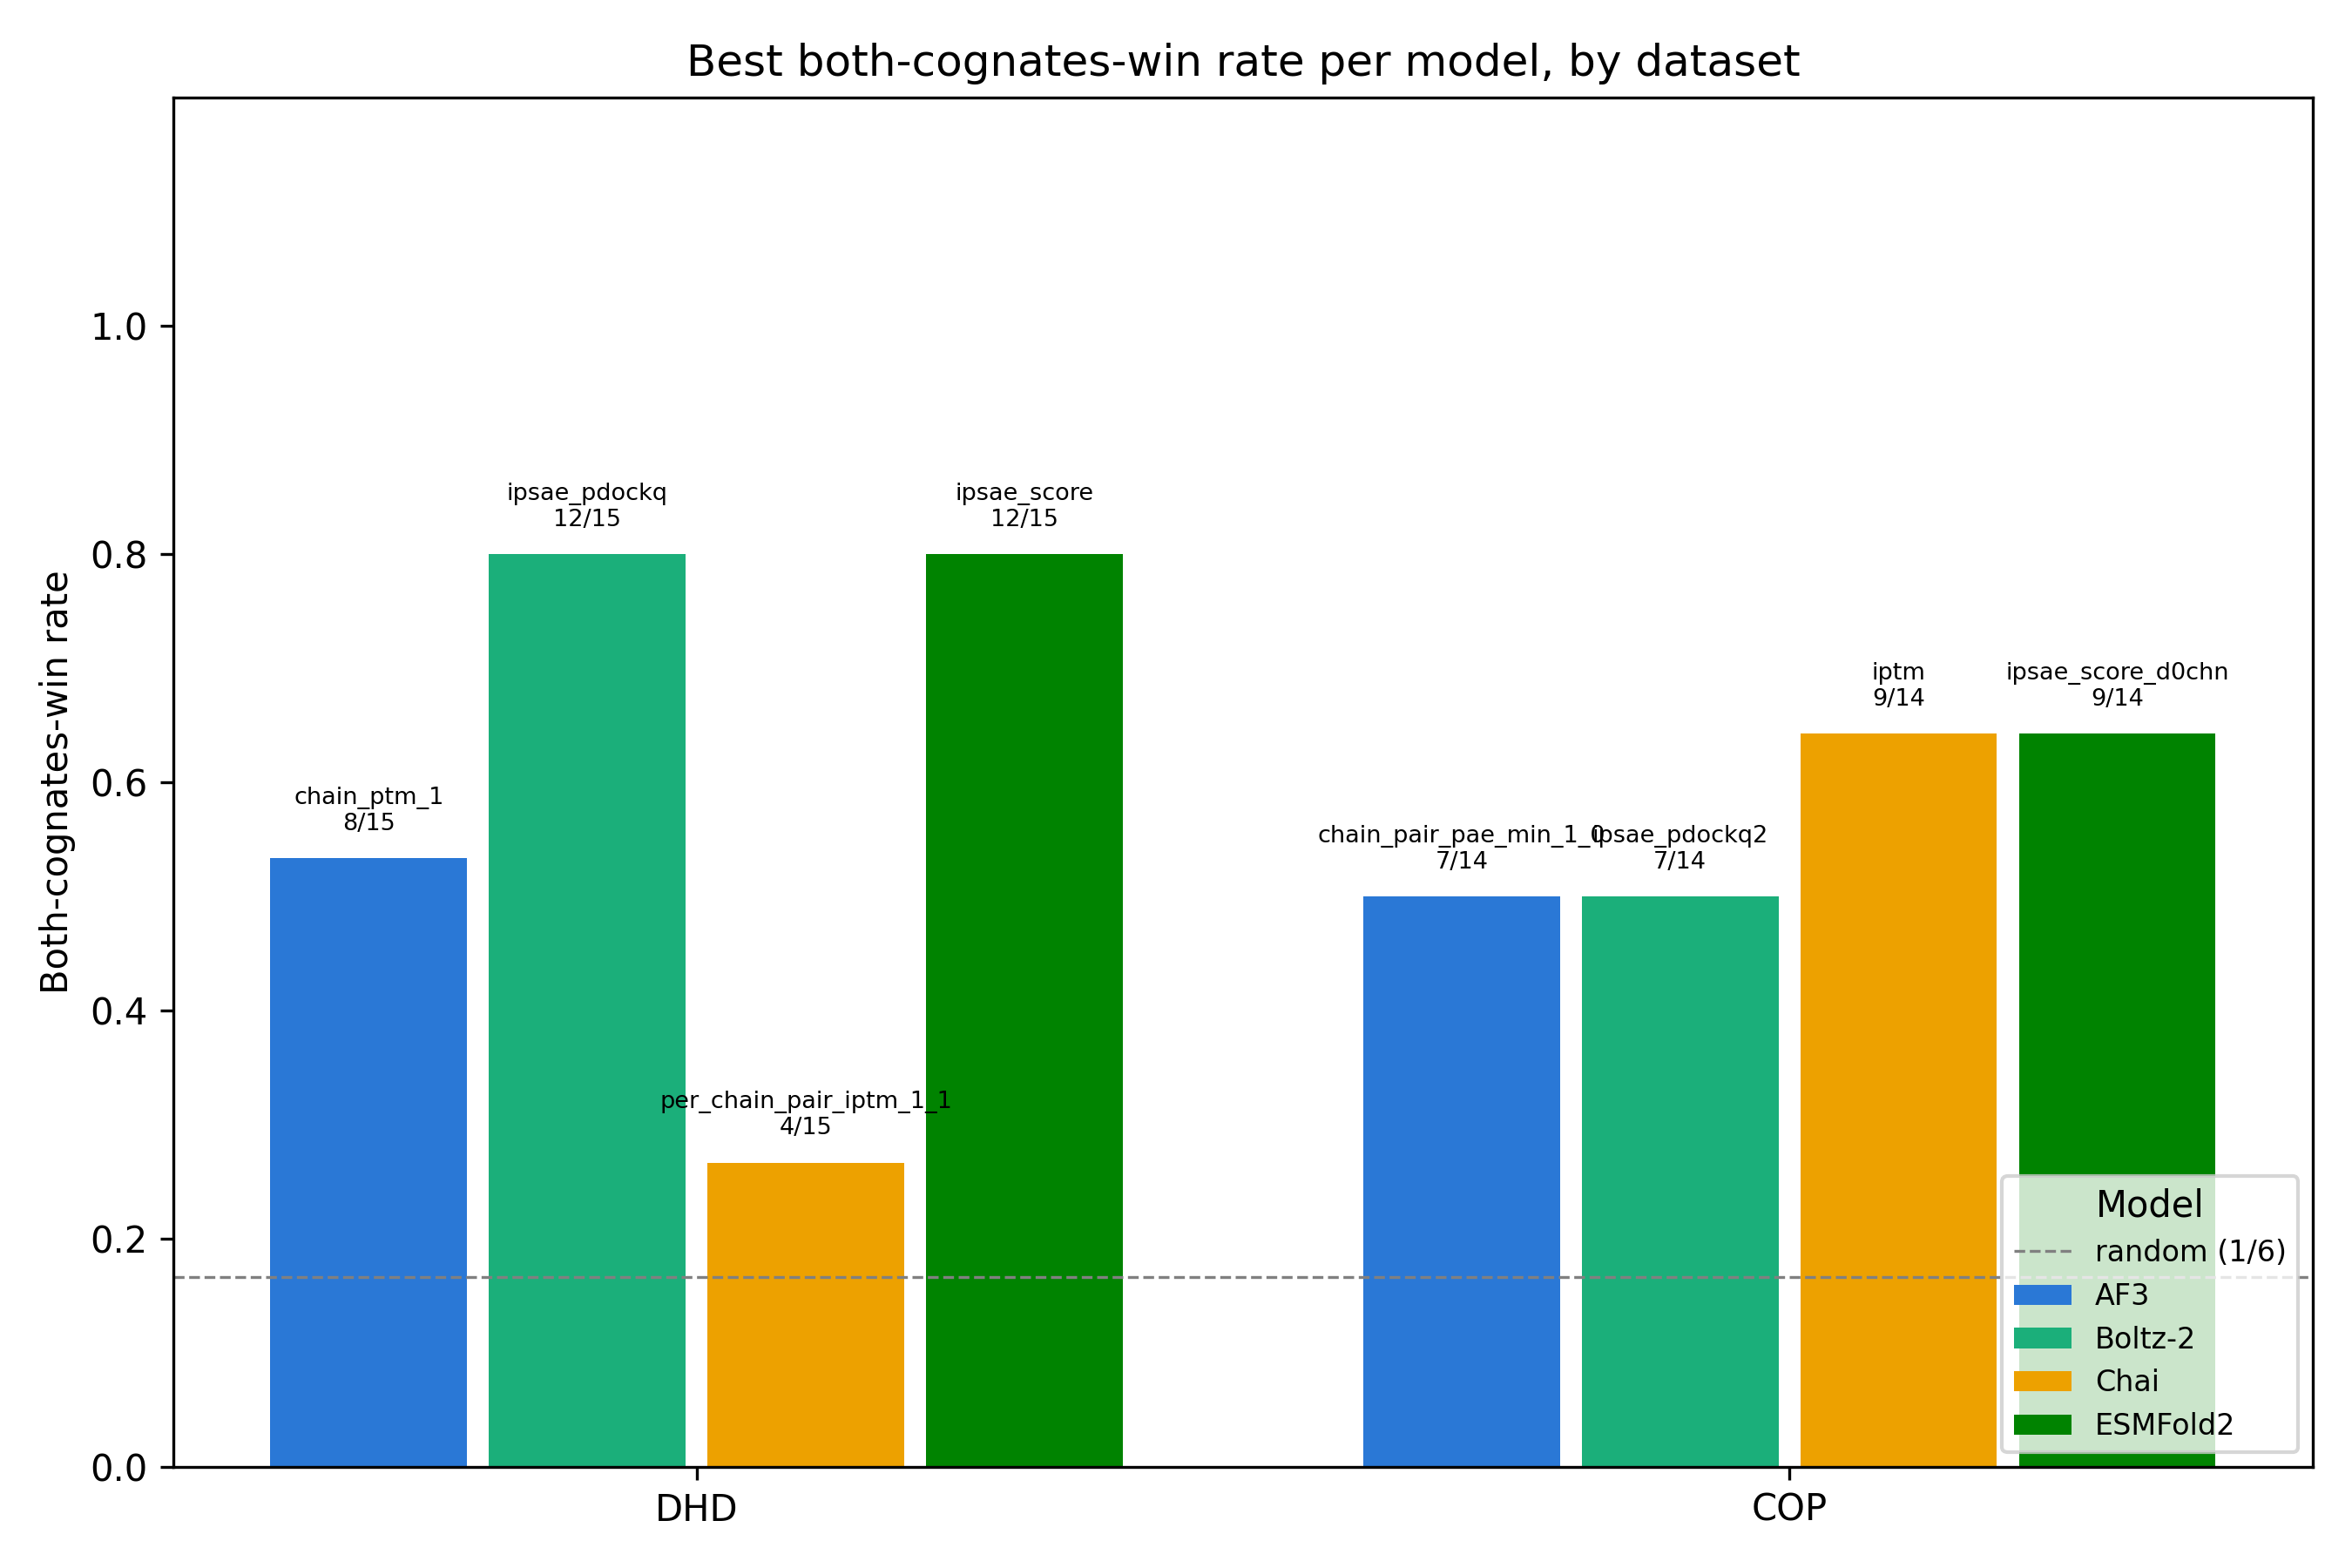

The table this chart was drawn from, first rows:
dataset, model, best_metric, win_rate, n_win, n_combos
DHD, AF3, chain_ptm_1, 0.5333, 8, 15
DHD, Boltz-2, ipsae_pdockq, 0.8, 12, 15
DHD, Chai, per_chain_pair_iptm_1_1, 0.2667, 4, 15
DHD, ESMFold2, ipsae_score, 0.8, 12, 15
COP, AF3, chain_pair_pae_min_1_0, 0.5, 7, 14
COP, Boltz-2, ipsae_pdockq2, 0.5, 7, 14
COP, Chai, iptm, 0.6429, 9, 14
COP, ESMFold2, ipsae_score_d0chn, 0.6429, 9, 14
